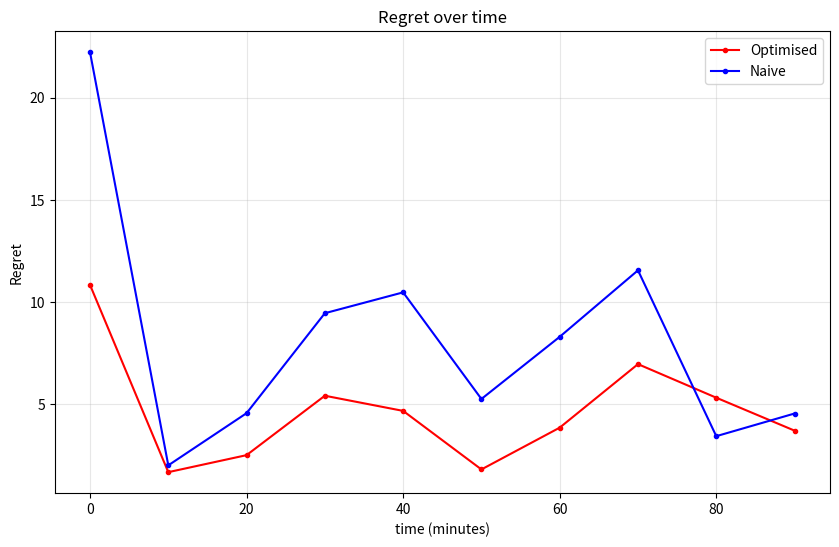
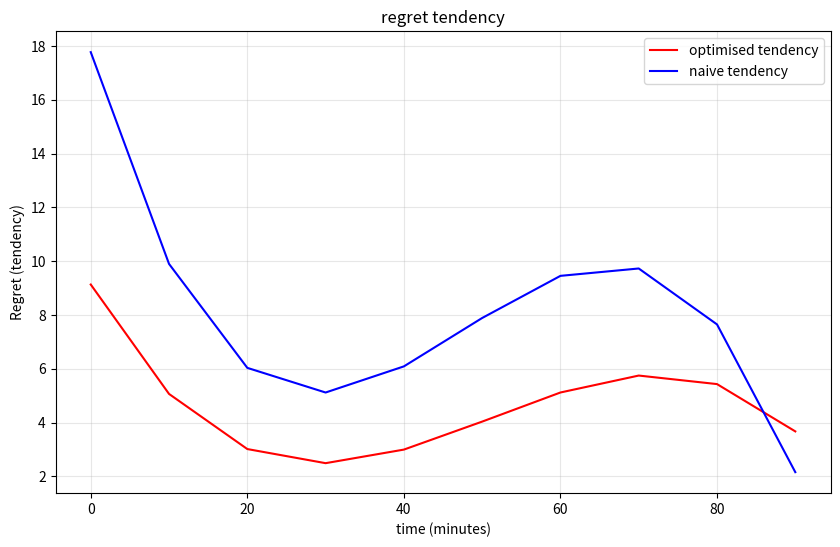
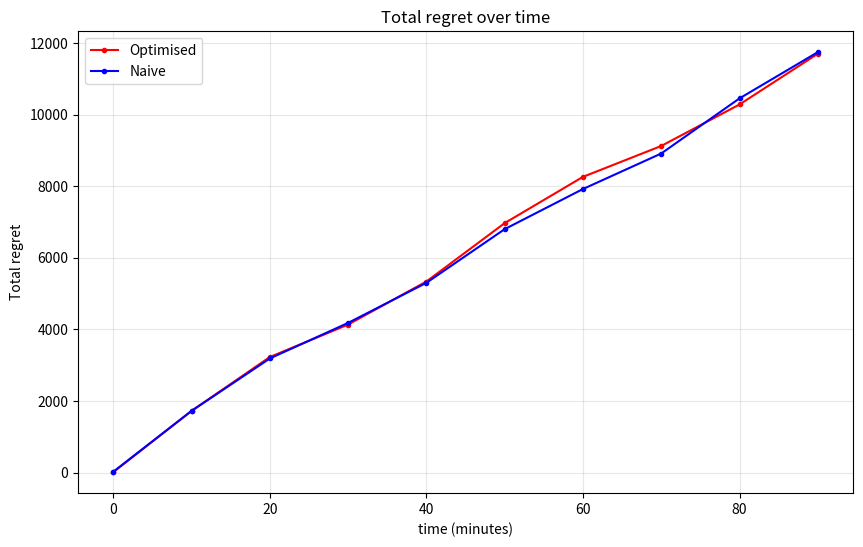

Python code for these plots, in order:

import copy
t=10
import random
import copy
random.randrange
from math import*
from collections import defaultdict
import numpy as np
import matplotlib.pyplot as plt
from numpy.polynomial import Polynomial
import time

def regret(L,P,v,C,pref_car, coorplace):
    #inversed mappingcar->place
    car_to_place = create_inverse_mappings(C)
    
    # Get the spot of car v in O(1)
    p = car_to_place.get(v, 0)

    # Get the preferences of car v in O(1) with dict
    pref_car_dict = {u[0]: u[1] for u in pref_car}
    l = pref_car_dict.get(v, [])
    
    # Calculate the regret
    for i, place_pref in enumerate(l):
        if coorplace[place_pref] == p:
            return len(P) - i
    return 0
def regretplace(L,p,V,p0,C,pref_place):
    v=C[p0]
    l=[]
    j=0
    for e in pref_place:
        if e[0]==p:
            l=e[1]
        for i in range(len(l)):
            if l[i]==v:
                j=len(l)-i
    return j





def regretsum(L,P,V,C,pref_car, coorplace):
    a=0
    for v in V:
        a=a+regret(L,P,v,C,pref_car, coorplace)/len(V)
    return a

def regretsumplace(L,P,V,C,pref_place, coorplace):
    a=0
    for p in range(len(P)):
        a=a+regretplace(L,p,V,coorplace[p],C,pref_place)
    return a

def regrettot(L,P,P0,V,N,C,pref_car, coorplace):
    a=len(P0)*len(V)
    b=regretsum(L,P,N,C,pref_car, coorplace)
    return (a+b)

# global Cache of the distances to avoid recomputations
class DistanceCache:
    def __init__(self, L):
        self.cache = {}
        self._precompute_all_distances(L)
    
    def _precompute_all_distances(self, L):
        for i in range(len(L)):
            distances = djikstra(L, i)
            for j in range(len(L)):
                self.cache[(i,j)] = distances[j]
    
    def get_distance(self, i, j):
        return self.cache.get((i,j), float('inf'))

# global instance of the cache
distance_cache = None

def init_distance_cache(L):
    """Initialize the distance cache."""
    global distance_cache
    if distance_cache is None:
        distance_cache = DistanceCache(L)
    return distance_cache
    
def create_inverse_mappings(C):
    car_to_place = {}  # O(1) lookup
    for place, car in C.items():
        if car != 0:
            car_to_place[car] = place
    return car_to_place
def actualisation(match, time, P0):
    new_time = {k: v-10 for k, v in time.items() if v > 10}
    
    P = []
    coorplace = {}
    d = {}
    
    if not time:
        return {}, {}, P0, {i: i for i in range(len(P0))}
    
    for place in match:
        if match[place] != 0:
            idcar = match[place]
            if idcar not in new_time:  
                d[place] = 0
                coorplace[len(P)] = place
                P.append(P0[place])
            else:
                d[place] = idcar
        else:
            coorplace[len(P)] = place
            P.append(P0[place])
    
    return d, new_time, P, coorplace
import numpy as np

def regretsum_vectorized(distances, preferences):
    return np.mean(distances * preferences)



class OptimizedParking:
    def __init__(self, L):
        self.distance_cache = DistanceCache(L)
        self.car_to_place = {}
        self.place_to_car = defaultdict(int)
        
    def update_mappings(self, C):
        self.car_to_place.clear()
        self.place_to_car.clear()
        for place, car in C.items():
            if car != 0:
                self.car_to_place[car] = place
                self.place_to_car[place] = car

def complete_algo(L):
    P0=places(L)[0]
    P=copy.deepcopy(P0)
    P2=copy.deepcopy(P0)
    #continu=True
    C={}
    V=[]
    t=0
    time={}
    i=0
    l1=[]
    l3=[]
    l4=[]
    l5=[]
    C2={}
    V2=[]
    time2={}
    l12=[]
    l32=[]
    l42=[]
    ln=[]
    ln2=[]
    while i<10:
        t=t+10
        A=actualisation(C,time,P0)
        C=A[0]
        time=A[1]
        P=A[2]
        coordplace=A[3]
        A2=actualisation(C2,time2,P0)
        C2=A2[0]
        time2=A2[1]
        P2=A2[2]
        coordplace2=A2[3]
        N=cars(L,43,t)
        result=new_round(V+N,P,t,C,time,coordplace)
        resultbis=new_round_naive(V2+N,P2,t,C2,time2,coordplace2)
        C=result[1]
        V=result[2]
        time=result[3]
        pref_car=result[4]
        idchoice=result[0]
        pref_place=result[5]
        C2=resultbis[1]
        V2=resultbis[2]
        time2=resultbis[3]
        pref_car2=resultbis[4]
        idchoice2=resultbis[0]
        pref_place2=resultbis[5]
        i=i+1
        if len(P)==0:
            l1=l1+[0]
            l3=l3+[len(P0)*len(V)]
        else:
            l1=l1+[regretsum(L,P,idchoice,C,pref_car, coordplace)]#regret
            l3=l3+[regrettot(L,P,P0,V,idchoice,C,pref_car, coordplace)]
        if len(P2)==0:
            l12=l12+[0]
            l32=l32+[len(P0)*len(V)]
        else:
            l12=l12+[regretsum(L,P2,idchoice2,C2,pref_car2, coordplace2)]#regret
            l32=l32+[regrettot(L,P2,P0,V2,idchoice2,C2,pref_car2, coordplace2)]
        l42=l42+[regretsumplace(L,P2,idchoice2,C2,pref_place2, coordplace2)]
        l4=l4+[regretsumplace(L,P,idchoice,C,pref_place, coordplace)]
        ln.append(len(V))
        ln2.append(len(V2))
        print(i)
        #print (l4[len(l4)-1],l42[len(l42)-1])
    return (l1,l12,l3,l32,l4,l42,ln,ln2)

def distance(g,i,j):
    """Version optimisée utilisant le cache"""
    global distance_cache
    if distance_cache is None:
        distance_cache = DistanceCache(g)
    return distance_cache.get_distance(i, j)

def distance_places_to_go(L,P,i):
    """Version optimisée avec append()"""
    l = []
    for j in range(len(places_to_go)):
        l.append(distance_car(L,P,places_to_go,i,j))
    return l


def distance_car(L,P,V,i,j):
    lp=P[i]
    lv=V[j]#j est le num de la voit, i de la place
    pA=lp[0]
    pB=lp[2]
    vA=lv[0]
    vB=lv[2]
    if (pA,pB)!=(vA,vB) and (pA,pB)!=(vB,vA):
        dAA=distance(L,pA,vA)+lp[1]+lv[1]
        dAB=distance(L,pA,vB)+lp[1]+lv[3]
        dBA=distance(L,pB,vA)+lp[3]+lv[1]
        dBB=distance(L,pB,vB)+lp[3]+lv[3]
        l=[dAA,dBB,dBA,dAB]
        d=min(l)
    else:
        if pA==vA:
            d=abs(lp[1]-lv[1])
        elif pA==vB:
            d=abs(lp[1]-lv[3])
    return d

def djikstra(g,i):
    a_traiter ={i:0}
    distance=[0]*len(g)
    while len(a_traiter)!=0:
        (s,d)=withdraw__min(a_traiter)
        di=distance[s]
        for j in range (len(g)):
            if g[s][j]!=0:
                nd=di+g[s][j]
                if (distance[j]==0 or distance[j]>nd) and (j not in a_traiter or (a_traiter[j]>nd)):
                    a_traiter[j]=nd
                    if j!=i:
                        distance[j]=nd
    return distance
def places_to_go_factor(L,P,i):
    x=0
    l=distance_places_to_go(L,P,i)
    for e in l :
        a=1/(e+0.1)
        x+=a
    return x
def time_factor(L,V,v,t):
    if V[v][4]==1:
        return fonction1(t)
    if V[v][4]==2:
        return fonction2(t)
    if V[v][4]==3:
        return fonction3(t)
def flux(t,P):
    return(floor(fonction4(t))+len(P)+len(P0)//10)
def fonction1(t):#résidents
    if t<780:
        return 0
    if t>1080:
        return 10
    if 780<=t<=1080:
        return ((10/300)*(t-13*60))

def fonction2(t):#pendulaire
    if t<480:
        return 10
    if t>780:
        return 0
    if 480<=t<=780:
        return ((10/300)*(13*60-t))

def fonction3(t):#touriste
    if t<480 or t>1080:
        return 0
    if 480<=t<780:
        return ((10/300)*(t-8*60))
    if 780<=t<=1080:
        return ((10/300)*(18*60-t))
def fonction4(t):#touriste
    if t<480 or t>1080:
        return 1
    if 480<=t<780:
        return ((10/300)*(t-8*60))
    if 780<=t<=1080:
        return ((10/300)*(18*60-t))
def listpref(L,P,V,p,t):
    return order(pref_general(L,P,V,p,t))
def list_pref_car(L,P,V,t):
    """Version optimisée avec append()"""
    l = []
    for v in range(len(V)):
        l.append(prefcar(L,P,V,v))
    l.sort(key=lambda tup:(tup[0][0],tup[0][1]))
    return l
def listtodico(M):
    d={} #la cle est le numero de la place et la valeur est sa list de pref
    for i in range (len(M)):
        d[M[i][0]]=M[i][1]
    return d

def marriage(V0,P0,coordplace):
    C={} #la clef est la place et la valeur est la car
    V=copy.deepcopy(V0)
    P=copy.deepcopy(P0)
    P1=listtodico(P)
    V1=listtodico(V)
    man_not_married_yet=[V0[i][0] for i in range(len(V0))]
    while man_not_married_yet!=[]:
        trouve=False
        while trouve==False:
            voit=man_not_married_yet.pop()
            one=V1[voit].pop()
            placepref=coordplace[one]
            if placepref not in C:
                C[placepref]=voit
                trouve=True
            else:
                actuel=C[placepref]
                i=0
                while i<len(P):
                    if P1[one][i]==actuel:
                        man_not_married_yet.append(actuel)
                        C[placepref]=voit
                        trouve=True
                        i=len(P)+1 
                    elif P1[one][i]==voit:
                         man_not_married_yet.append(voit)
                         i=len(P)+1
                    i+=1
    return C

def min(l):
    a=l[0]
    for e in l :
        if e <a:
            a=e
    return a
def less_polluting(V,n,prvoit): #c is a list of tuples id and dicos (supporiginals); n is the number of cars we can add
    J=[]
    for i in range(len(V)):
        J.append((V[i][5],V[i],prvoit[i][1])) #on ordonne les borderline en critère de pollution croissant crit'air, id, time
    J.sort()
    wait_list=[J.pop()[1] for k in range(len(V)-n)]
    choicesupp=[(J[i][1][7],J[i][2],J[i][1][6]) for i in range(len(J))]
    return(choicesupp, wait_list)

def newpref_places(choice,prplaces):
    T=[choice[i][0] for i in range(len(choice))]
    newpref=[]
    for i in range(len(prplaces)):
        M=[]
        for j in range(len(prplaces[i][1])):
            if prplaces[i][1][j] in T:
                M.append(prplaces[i][1][j])
        newpref=newpref+[(prplaces[i][0],M)]
    return newpref

def new_round(V,P,t,C,time,coordplace): #nouvelle list de lists de cars et de places
    timeprov={}
    te=copy.deepcopy(time)
    for e in V:
        timeprov[e[7]]=e[6]
    #print(len(P))
    if len(P)==0:
        return ([], C,V,te,[],[])
    pref_car=list_pref_car(L,P,V,t)
    pref_places=prefplaces(L,P,V,t)
    choiceprov=[]
    n=len(P)
    tr=pref_car[0][0][0] #rang min de slice
    H=slice(pref_car,tr)
    wait_list=[]
    while pref_car!=[] and n-len(H)>=0:
        choiceprov=choiceprov+H
        pref_car=pref_car[len(H):]
        V=V[len(H):]
        n=n-len(H)
        tr+=1
        H=slice(pref_car,tr)
    if len(choiceprov)<len(P) and pref_car!=[]:
        supp=slice(pref_car,tr)
        voitsupp=[V[i] for i in range(len(supp))]
        V=V[len(supp):]
        ajout=less_polluting(voitsupp,n,supp)[0]
        choice=choiceprov+ajout
        wait_list=less_polluting(voitsupp,n,supp)[1]
        wait_list=wait_list[:]+V[:]
    else:
        choice=choiceprov
        wait_list=V[:]
    idchoice=[choice[i][0] for i in range(len(choice))]
    newprefplaces=newpref_places(choice,pref_places)
    perf=perfectmarriage(newprefplaces,choice, C, coordplace)
    C=perf[1]
    for car in idchoice:
        te[car]=timeprov[car]
    V.sort(key=lambda tup:(tup[7]))
    return (idchoice, C, wait_list,te,choice, pref_places)



def new_round_naive(V,P,t,C,time,coordplace):
    if len(P)==0:
        return([], C, V, time,[],[])
    pref_car=list_pref_car(L,P,V,t)
    pref_place=prefplaces(L,P,V,t)
    idchoice=[]
    choice=[]
    Vlibre=V[:]
    voitdist={}
    timeprov={}
    te=copy.deepcopy(time)
    for e in V:
        timeprov[e[7]]=e[6]
    for j in range (len(P)):
        dists=[]
        for v in Vlibre:
            i=Vlibre.index(v)
            e=distance_car(L,P,Vlibre,j,i)
            voitdist[e]=v
            dists.append(e)
        distmin=min(dists)
        voitpref=voitdist[distmin]
        Vlibre.pop(Vlibre.index(voitpref))
        C[coordplace[j]]=voitpref[7]
        choice.append(voitpref)
        idchoice.append(voitpref[7])
    for idcar in idchoice:
        te[idcar]=timeprov[idcar]
    return(idchoice, C, Vlibre, te, pref_car, pref_place)


def occurences(L):
    l=len(L[0])
    a=L[0][l-1]
    k=0
    for A in L:
        if A[l-1]==a:
            k+=1
    return k
def order(l):
    a=[]
    L=copy.deepcopy(l)
    while len(L)!=0:
        a=[withdraw_max(L)[1]]+a
    return a

def perfectmarriage(pref_places,choice,C, coordplace): #lists
    p=len(pref_places)
    D=marriage(choice,pref_places,coordplace)
    for i in range(len(C)):
        if i not in D:
            D[i]=C[i]
    return (choice, D)
def places(L): #43 places
    l=[]
    n=0
    for i in range (len(L)):
        for j in range (len(L)):
            if L[i][j]!=0 and i<j:
                a=L[i][j]
                b=int(a/0.5)
                for k in range (1,b-1):
                    l=l+[[i,k*0.5,j,a-(k*0.5)]]
                    n=n+1
    return l, n

def pref_general(L,P,V,p,t):
    l=[]
    for v in range(len(V)):
        pref=prefpollution(L,P,V,p,v)+preftype(L,P,V,p,v,t)
        prefbis=1/(prefpollution(L,P,V,p,v)+1)
        rang=V[v][7]
        l=l+[[pref,rang]]
    return l

def prefplaces(L,P,V,t):
    l=[]
    for p in range(len(P)):
        l=l+[(p,listpref(L,P,V,p,t))]
    return l

def prefpollution(L,P,V,p,v):
    a=V[v][5]+0.5
    c=distance_car(L,P,V,p,v)
    return a*c #pour le moment juste "crit'air" x distance, loi sur laquelle on peut jouer

def preftype(L,P,V,p,v,t):
    a=V[v][4]
    c=places_to_go_factor(L,P,p)
    d=time_factor(L,V,v,t)
    return a*c*d

def prefcar(L,P,V,v):
    tour1=V[v][7]
    a=random.randrange(len(P))
    l=[]
    for p in range(len(P)):
        l=l+[[distance_car(L,P,P,a,p),p]]
    lbis=order(l)
    return (tour1,lbis,V[v][6])
def withdraw_min(l):
    m=100
    k=0
    for i in range(len(l)):
        if l[i][0]<m:
            m=l[i][0]
            k=i
    p=l.pop(k)
    return p

def withdraw__min(d):
    m=100
    k=0
    for e in d :
        if d[e]<m:
            m=d[e]
            k=e
    p=d.pop(k)
    return (k,p)




def slice(pref_car,tr):
    j=0
    H=[]
    while j<len(pref_car) and pref_car[j][0][0]==tr:
        H.append(pref_car[j])
        j=j+1
    return H



def neighbor(L,a):
    """Version optimisée avec append()"""
    l = []
    for i in range(len(L)):
        if L[i][a] != 0:
            l.append(i)
    return l




def cars(L,n,t):
    """Version optimisée avec append()"""
    l = []
    tour = round(t/10)
    for i in range(n):
        t_voit = []
        a = random.randrange(19)
        b = random.choice(neighbor(L,a))
        d = L[a][b]
        dA = round(random.uniform(0,d),1)
        dB = round(d-dA,2)
        g = random.randrange(1,4)#type entre 1 et 3 (touriste/résident...)
        h = random.randrange(6)#crit'air(entre 0 et 5)
        if g==1:#résident
            e = random.randrange(30,50,10)
        if g==2:#pendulaire
            e = random.randrange(30,50,10)
        if g==3:#touriste
            e = random.randrange(10,30,10)
        t_voit = [a,dA,b,dB,g,h,e,(tour,i)]
        l.append(t_voit)
    return l
L=[[0, 4, 0, 0, 0, 0, 0, 0, 2, 0, 0, 0, 0, 0, 0, 0, 0, 0, 0], [4, 0, 1, 0, 2, 0, 0, 0, 0, 0, 0, 0, 0, 0, 0, 0, 0, 0, 0], [0, 1, 0, 2.5, 0, 1.5, 0, 0, 0, 0, 0, 0, 0, 0, 0, 0, 0, 0, 0], [0, 0, 2.5, 0, 0, 0, 1, 0, 0, 0, 0, 0, 0, 0, 0, 0, 0, 0, 0], [0, 2, 0, 0, 0, 1, 0, 0, 0, 0.5, 0, 0, 0, 0, 0, 0, 0, 0, 0], [0, 0, 1.5, 0, 1, 0, 2, 0, 0, 0, 0.5, 0, 0, 0, 0, 0, 0, 0, 0], [0, 0, 0, 1, 0, 2, 0, 3, 0, 0, 0, 0.5, 0, 0, 0, 0, 0, 0, 0], [0, 0, 0, 0, 0, 0, 3, 0, 0, 0, 0, 0, 2, 0, 0, 0, 0, 0, 0], [2, 0, 0, 0, 0, 0, 0, 0, 0, 3, 0, 0, 0, 2, 0, 0, 0, 0, 0], [0, 0, 0, 0, 0.5, 0, 0, 0, 3, 0, 1, 0, 0, 0, 2, 0, 0, 0, 0], [0, 0, 0, 0, 0, 0.5, 0, 0, 0, 1, 0, 2, 0, 0, 0, 2, 0, 0, 0], [0, 0, 0, 0, 0, 0, 0.5, 0, 0, 0, 2, 0, 0.5, 0, 0, 0, 2, 0, 0], [0, 0, 0, 0, 0, 0, 0, 2, 0, 0, 0, 0.5, 0, 0, 0, 0, 0, 2, 2], [0, 0, 0, 0, 0, 0, 0, 0, 2, 0, 0, 0, 0, 0, 2.5, 0, 0, 0, 0], [0, 0, 0, 0, 0, 0, 0, 0, 0, 2, 0, 0, 0, 2.5, 0, 1, 0, 0, 0], [0, 0, 0, 0, 0, 0, 0, 0, 0, 0, 2, 0, 0, 0, 1, 0, 1, 0, 0], [0, 0, 0, 0, 0, 0, 0, 0, 0, 0, 0, 2, 0, 0, 0, 1, 0, 0.5, 0], [0, 0, 0, 0, 0, 0, 0, 0, 0, 0, 0, 0, 2, 0, 0, 0, 0.5, 0, 1], [0, 0, 0, 0, 0, 0, 0, 0, 0, 0, 0, 0, 2, 0, 0, 0, 0, 1, 0]]
places_to_go = [[3,0.5,6,0.5,3],[6,1.5,7,1.5,2],[12,1,18,1,1],[13,2,14,1.5,3],[0,1,8,1,5]] #théatre:3,place:2,poste:1,chateau:3,leclerc:5
Pa=[(1,[(3,5),(3,4),(4,0),(4,1)]),(3,[(4,1),(3,4),(4,0),(3,5)]),(5,[(3,4),(4,1),(4,0),(3,5)])] #pref des places
Va=[((3,5),[1,3,5],20),((3,4),[3,5,1],30)] #pref des voit
Supp=[((4,0),[3,1,5],40),((4,1),[1,3,5],10)]
newsupp=[((4,0),[3,1,5])]
choicex=[((3,5),[1,3,5]),((3,4),[3,5,1]),((4,1),[1,3,5])]
Supporiginals=[((4,0),{"pollution":13,"localisation":(3,4), "type":"touristo"},[3,1,5]),((4,1),{"pollution":5,"localisation":(9,4), type:"touristo"},[1,3,5])]
def empty_dico(n): #dico vide des places de 0 a n-1 inclu
    D={}
    for i in range(n):
        D[i]=(0,0)
    return D
C=empty_dico(9)

def withdraw_max(l):#il faut remplacer la fonction qui s'appelle withdraw_min par celle-là (je crois même qu'il y en a 2 qui s'appellent withdraw_min lol enlève les 2)
    m=-inf
    k=0
    for i in range(len(l)):
        if l[i][0]>m:
            m=l[i][0]
            k=i
    p=l.pop(k)
    return p


def benchmark_performance():
    #mesure performance
    print("preformance benchmarking")
    
    # Initialiser le cache de distances
    init_distance_cache(L)
    
    # Test 1: Mesurer le time de calcul de distances
    start_time = time.time()
    for i in range(10):
        for j in range(10):
            distance(L, i, j)
    cache_time = time.time() - start_time
    print(f" time with cache: {cache_time:.4f}s")
    
    # Test 2: Mesurer l'algo complet
    start_time = time.time()
    result = complete_algo(L)
    total_time = time.time() - start_time
    print(f" time complete algorithm : {total_time:.4f}s")
    
    return result, cache_time, total_time


    
def tipe():
    result, cache_time, total_time = benchmark_performance()
    t = [10*i for i in range(10)]
    l = result
    
    # Graphique 1: Regret simple
    plt.figure(figsize=(10, 6))
    y1 = l[0]
    plt.plot(t, y1, marker='.', color='red', label='Optimised')
    y12 = l[1]
    plt.plot(t, y12, marker='.', color='blue', label='Naive')
    plt.title('Regret over time')
    plt.xlabel('time (minutes)')
    plt.ylabel('Regret')
    plt.legend()
    plt.grid(True, alpha=0.3)
    # plt.show()  # Disabled for web interface
    
    # Graphique 2: Courbes de tendance du regret
    plt.figure(figsize=(10, 6))
    p1 = Polynomial.fit(t, y1, 3)
    yr1 = [p1(e) for e in t]
    p12 = Polynomial.fit(t, y12, 3)
    yr12 = [p12(e) for e in t]
    plt.plot(t, yr1, color='red', label='optimised tendency')
    plt.plot(t, yr12, color='blue', label='naive tendency')
    plt.title('regret tendency')
    plt.xlabel('time (minutes)')
    plt.ylabel('Regret (tendency)')
    plt.legend()
    plt.grid(True, alpha=0.3)
    # plt.show()  # Disabled for web interface
    
    # Graphique 3: Regret total
    plt.figure(figsize=(10, 6))
    y3 = l[2]
    plt.plot(t, y3, marker='.', color='red', label='Optimised')
    y32 = l[3]
    plt.plot(t, y32, marker='.', color='blue', label='Naive')
    plt.title('Total regret over time')
    plt.xlabel('time (minutes)')
    plt.ylabel('Total regret')
    plt.legend()
    plt.grid(True, alpha=0.3)
    # plt.show()  # Disabled for web interface
    
    print(f" Optimised performance: {total_time:.4f}s")
    return None
if 'L' in globals():
    init_distance_cache(L)
    print(" distance cache initialized.")


tipe()  